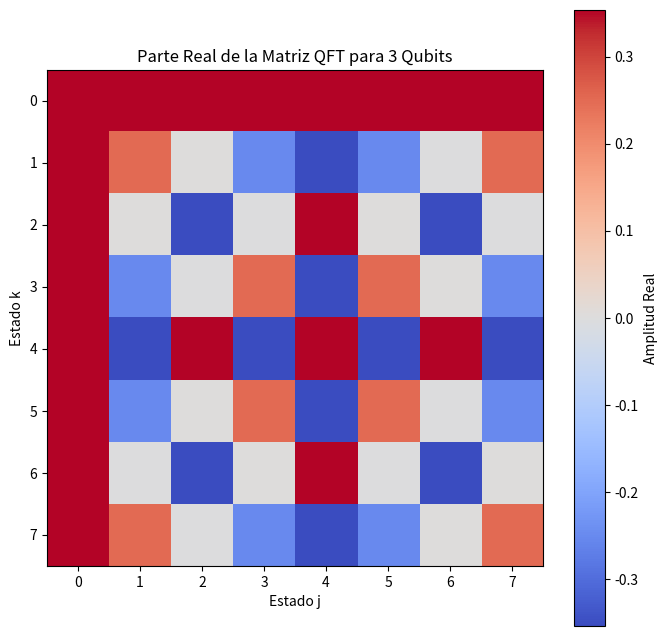

Source code (Python):
import numpy as np
import matplotlib.pyplot as plt

# Simulación de la Transformada de Fourier Cuántica (QFT)
# Calculamos la matriz unitaria de la QFT para n qubits.

n_qubits = 3
N = 2**n_qubits
omega = np.exp(2.0 * np.pi * 1j / N)

# Matriz de QFT
QFT_matrix = np.zeros((N, N), dtype=complex)
for j in range(N):
    for k in range(N):
        QFT_matrix[j, k] = omega ** (j * k) / np.sqrt(N)

# Visualizamos la parte real de la matriz unitaria QFT
plt.figure(figsize=(8, 8))
plt.imshow(np.real(QFT_matrix), cmap='coolwarm')
plt.title(f"Parte Real de la Matriz QFT para {n_qubits} Qubits")
plt.colorbar(label='Amplitud Real')
plt.xlabel("Estado j")
plt.ylabel("Estado k")
plt.show()

# Verificar unitariedad: QFT * QFT_dagger = Identidad
identity_check = np.dot(QFT_matrix, np.conj(QFT_matrix).T)
print("Verificación de unitariedad (debería ser la identidad):")
print(np.round(np.real(identity_check), 2))
